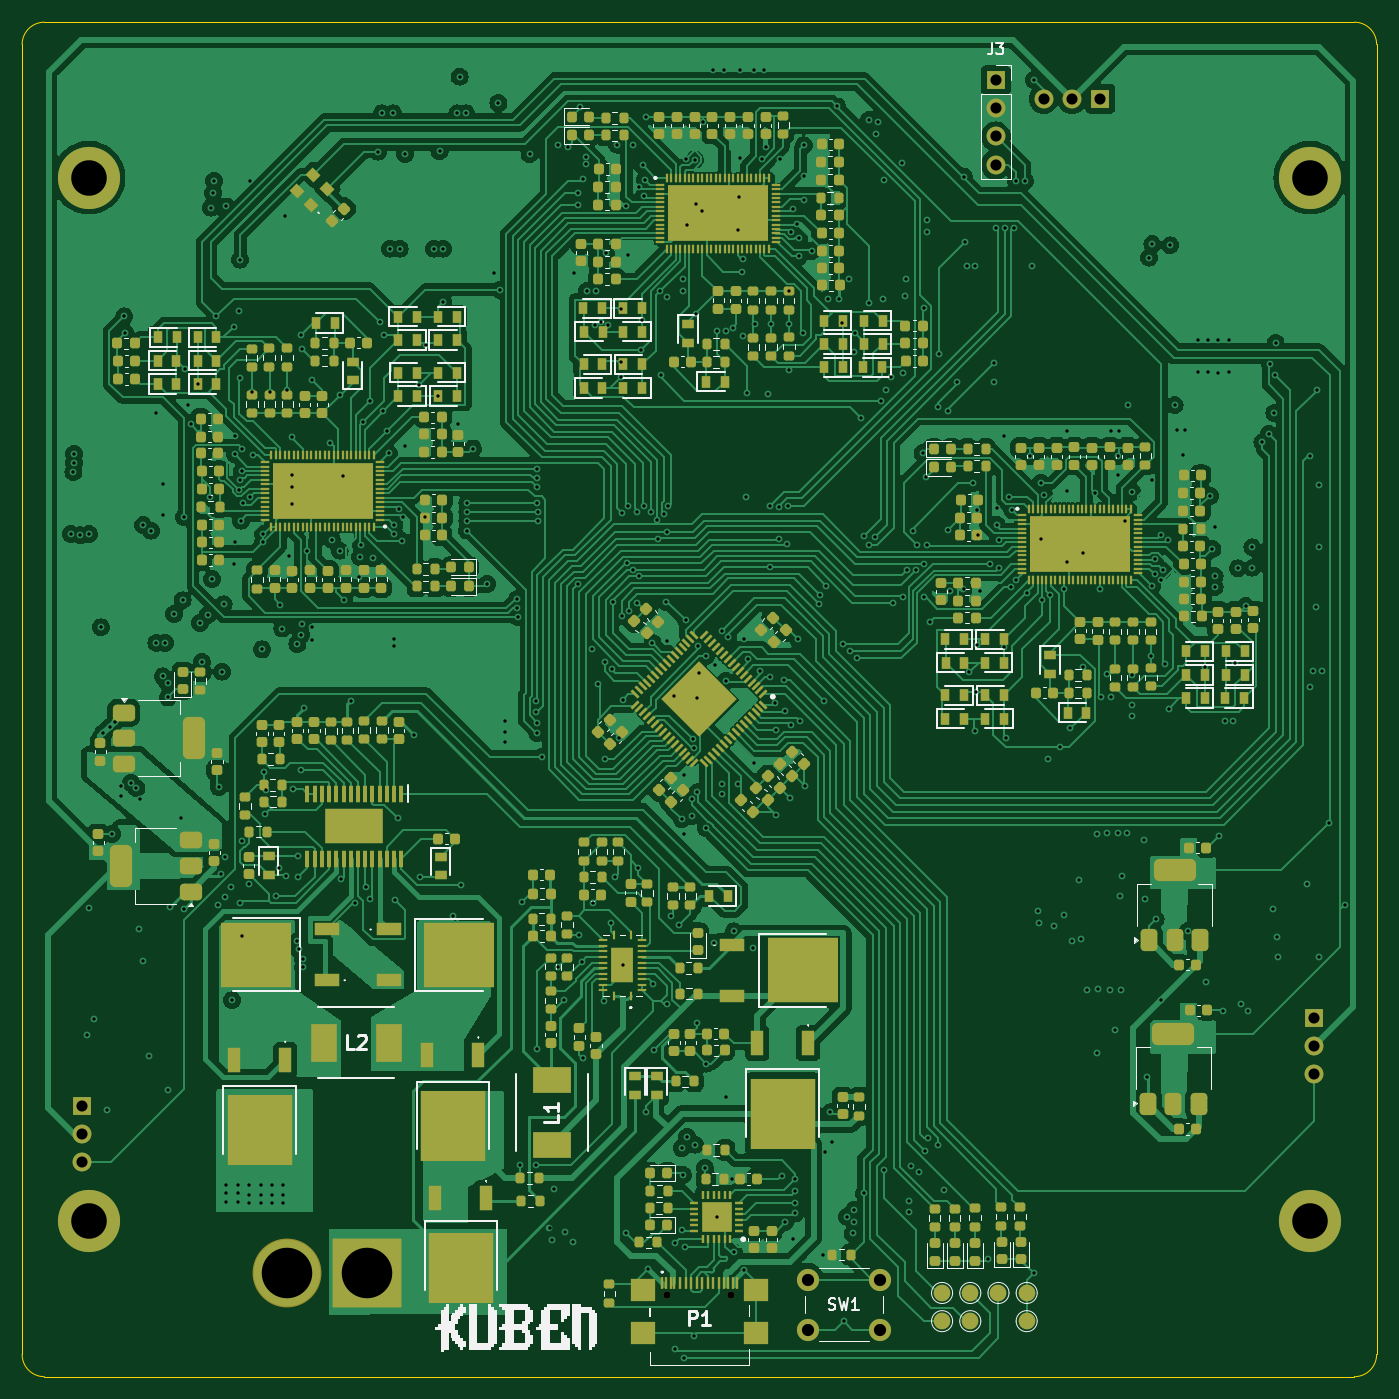
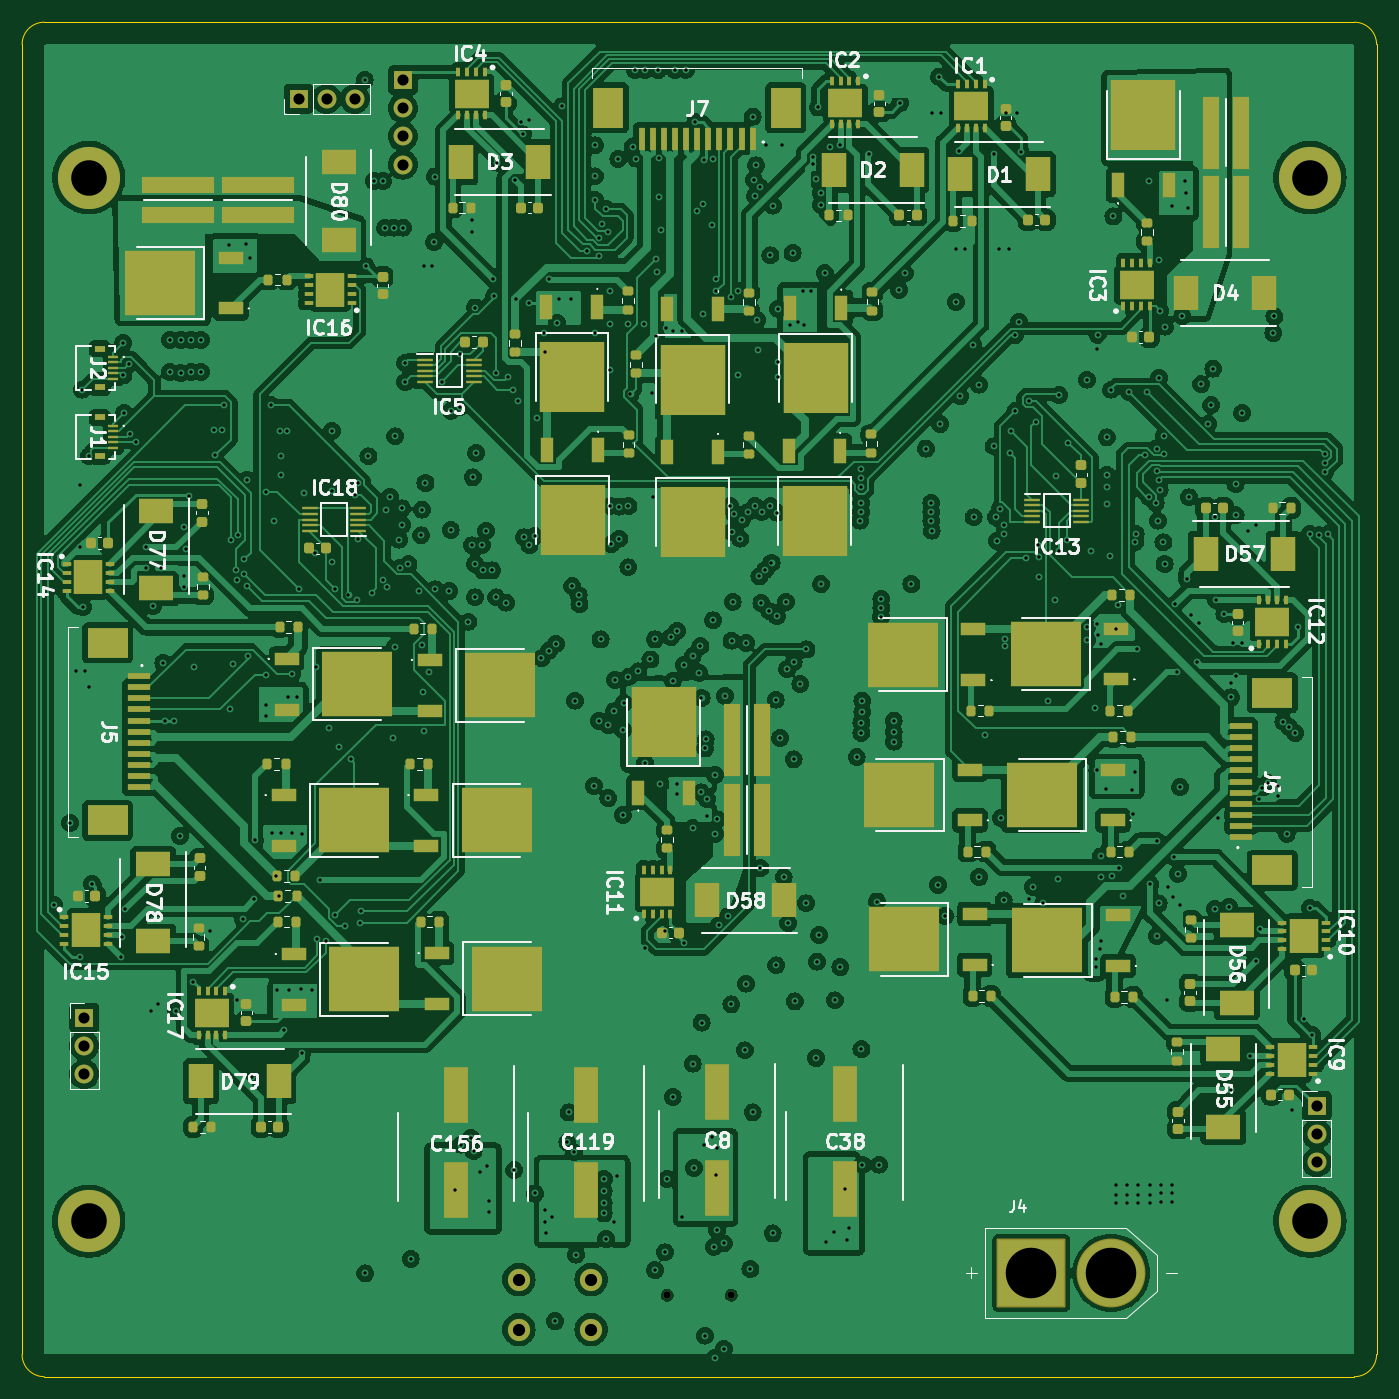
Circuit board: 11 layer files. Board 122.0 x 122.0 mm.
- bottom_copper: motordriver-B_Cu.gbl (587196 bytes)
- bottom_mask: motordriver-B_Mask.gbs (17208 bytes)
- paste: motordriver-B_Paste.gbp (16072 bytes)
- bottom_silk: motordriver-B_Silkscreen.gbo (104106 bytes)
- outline: motordriver-Edge_Cuts.gm1 (988 bytes)
- top_copper: motordriver-F_Cu.gtl (468591 bytes)
- top_mask: motordriver-F_Mask.gts (37553 bytes)
- paste: motordriver-F_Paste.gtp (36057 bytes)
- top_silk: motordriver-F_Silkscreen.gto (128265 bytes)
- drill: motordriver-NPTH.drl (367 bytes)
- drill: motordriver-PTH.drl (11331 bytes)

=== bottom_copper: motordriver-B_Cu.gbl (587196 bytes, source omitted) ===
=== bottom_mask: motordriver-B_Mask.gbs (17208 bytes, source omitted) ===
=== paste: motordriver-B_Paste.gbp (16072 bytes, source omitted) ===
=== bottom_silk: motordriver-B_Silkscreen.gbo (104106 bytes, source omitted) ===
=== outline: motordriver-Edge_Cuts.gm1 ===
%TF.GenerationSoftware,KiCad,Pcbnew,8.0.7*%
%TF.CreationDate,2025-01-21T13:47:34+01:00*%
%TF.ProjectId,motordriver,6d6f746f-7264-4726-9976-65722e6b6963,rev?*%
%TF.SameCoordinates,Original*%
%TF.FileFunction,Profile,NP*%
%FSLAX46Y46*%
G04 Gerber Fmt 4.6, Leading zero omitted, Abs format (unit mm)*
G04 Created by KiCad (PCBNEW 8.0.7) date 2025-01-21 13:47:34*
%MOMM*%
%LPD*%
G01*
G04 APERTURE LIST*
%TA.AperFunction,Profile*%
%ADD10C,0.050000*%
%TD*%
G04 APERTURE END LIST*
D10*
X215027501Y-31000000D02*
X215027501Y-149000000D01*
X95027501Y-29000000D02*
X213027501Y-29000000D01*
X213027501Y-29000000D02*
G75*
G02*
X215027500Y-31000000I-1J-2000000D01*
G01*
X93027501Y-31000000D02*
G75*
G02*
X95027501Y-29000001I1999999J0D01*
G01*
X95027501Y-151000000D02*
G75*
G02*
X93027500Y-149000000I-1J2000000D01*
G01*
X93027501Y-149000000D02*
X93027501Y-31000000D01*
X213027501Y-151000000D02*
X95027501Y-151000000D01*
X215027501Y-149000000D02*
G75*
G02*
X213027501Y-151000001I-2000001J0D01*
G01*
M02*

=== top_copper: motordriver-F_Cu.gtl (468591 bytes, source omitted) ===
=== top_mask: motordriver-F_Mask.gts (37553 bytes, source omitted) ===
=== paste: motordriver-F_Paste.gtp (36057 bytes, source omitted) ===
=== top_silk: motordriver-F_Silkscreen.gto (128265 bytes, source omitted) ===
=== drill: motordriver-NPTH.drl ===
M48
; DRILL file {KiCad 8.0.7} date 2025-01-21T13:47:45+0100
; FORMAT={-:-/ absolute / metric / decimal}
; #@! TF.CreationDate,2025-01-21T13:47:45+01:00
; #@! TF.GenerationSoftware,Kicad,Pcbnew,8.0.7
; #@! TF.FileFunction,NonPlated,1,4,NPTH
FMAT,2
METRIC
; #@! TA.AperFunction,NonPlated,NPTH,ComponentDrill
T1C0.650
%
G90
G05
T1
X151.138Y-143.67
X156.918Y-143.67
M30

=== drill: motordriver-PTH.drl (11331 bytes, source omitted) ===
